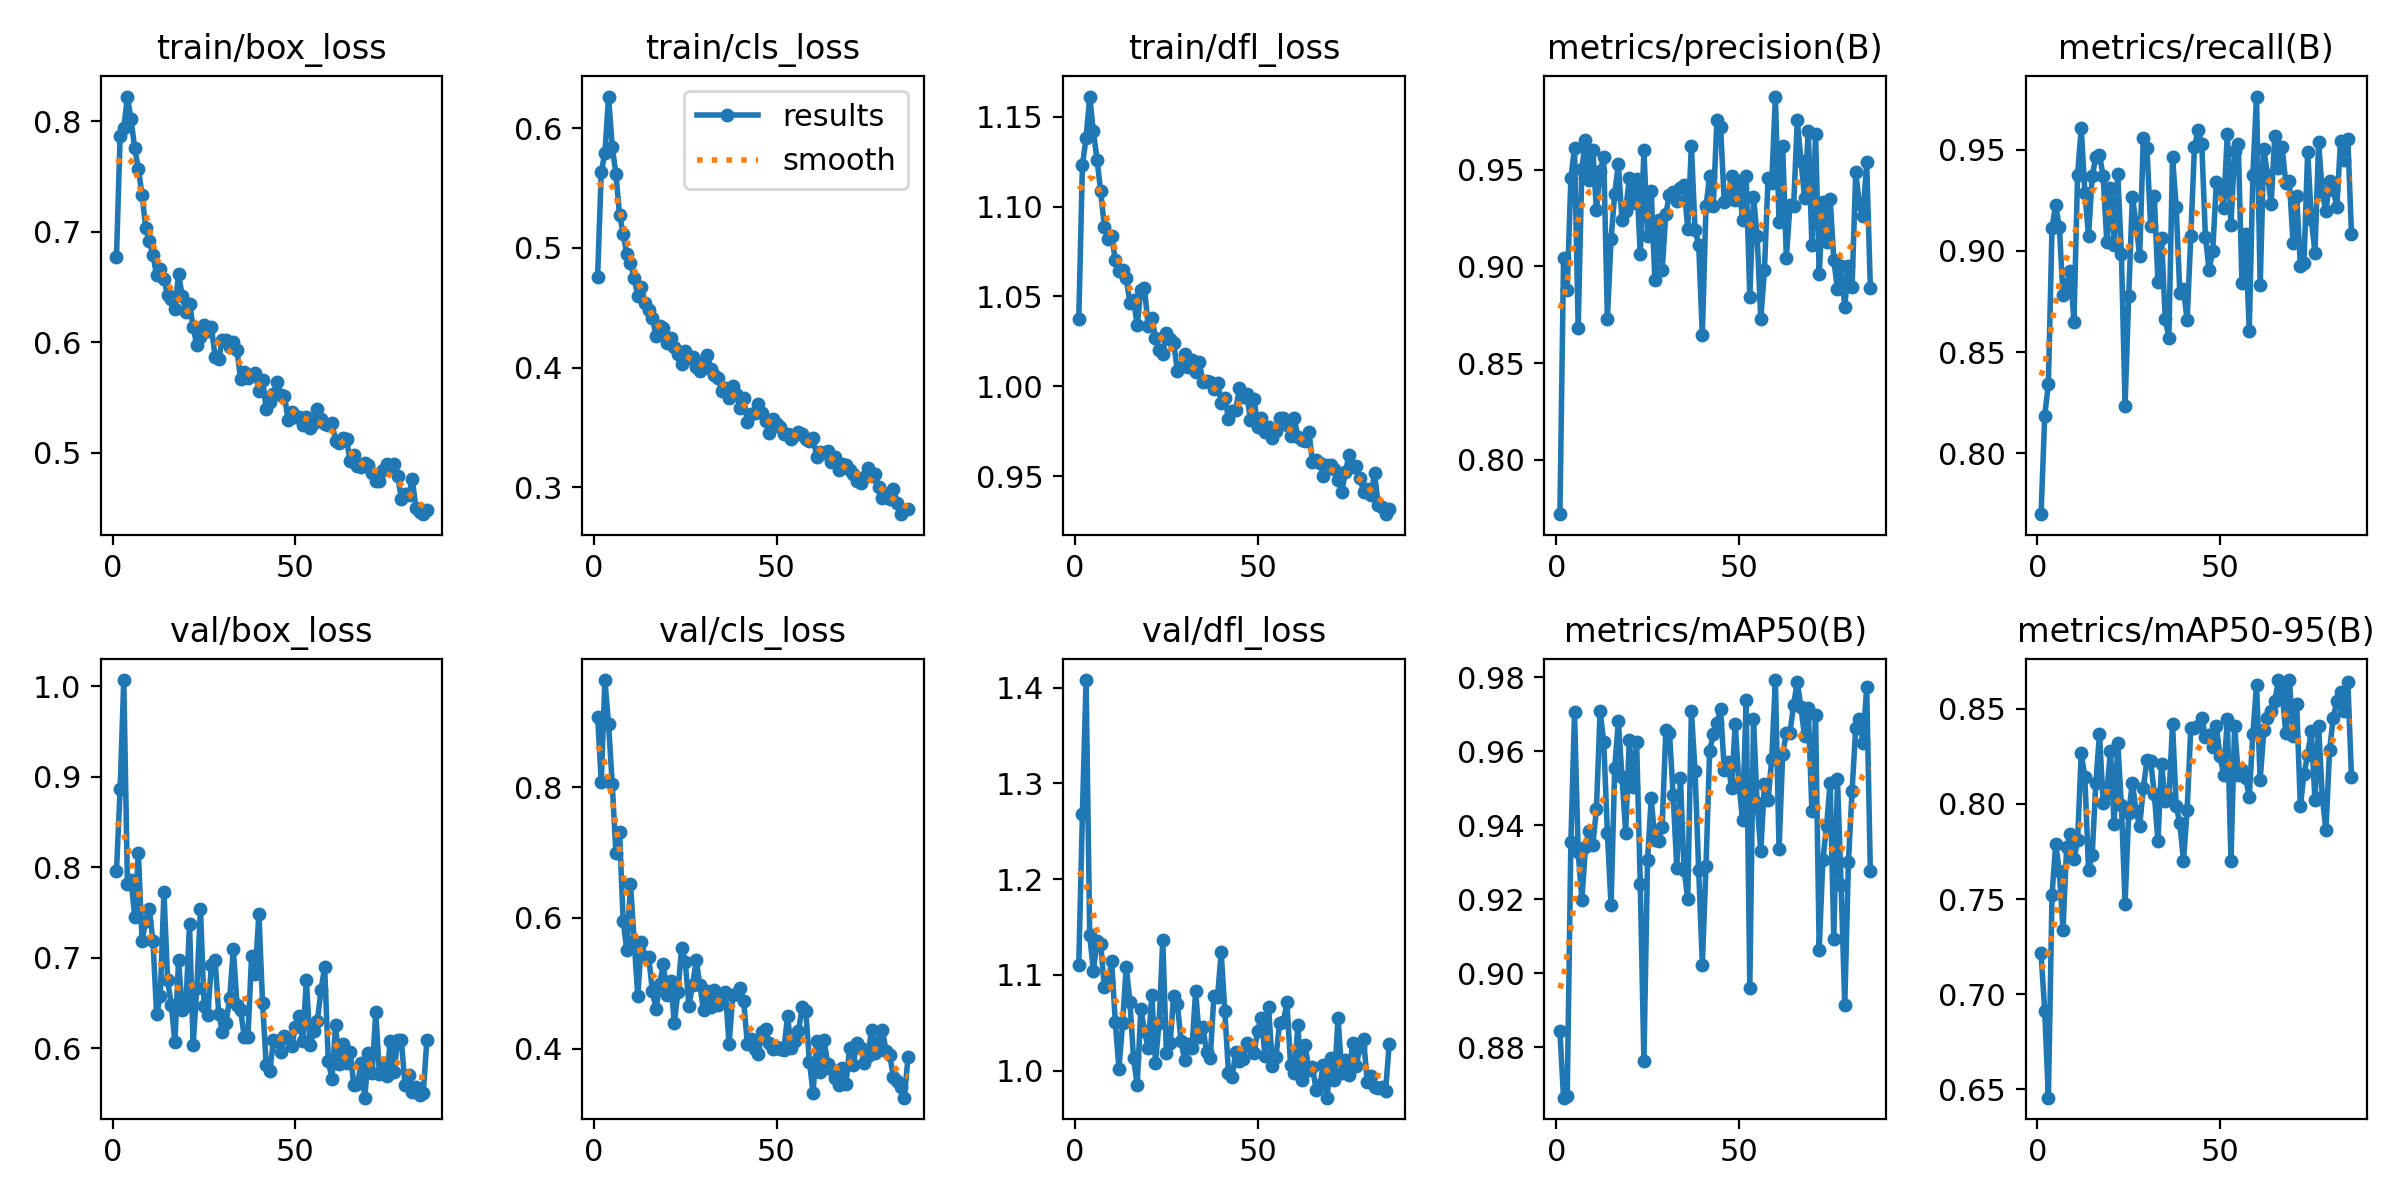

The file beside this chart, header and first rows:
epoch, train/box_loss, train/cls_loss, train/dfl_loss, metrics/precision(B), metrics/recall(B), metrics/mAP50(B), metrics/mAP50-95(B), val/box_loss, val/cls_loss, val/dfl_loss, lr/pg0, lr/pg1, lr/pg2
1, 0.6766, 0.476, 1.037, 0.7718, 0.7698, 0.8843, 0.7214, 0.7957, 0.9069, 1.111, 0.07048, 0.00328, 0.00328
2, 0.7867, 0.5635, 1.123, 0.9045, 0.8186, 0.8663, 0.6911, 0.8861, 0.8084, 1.268, 0.04041, 0.006548, 0.006548
3, 0.7934, 0.579, 1.138, 0.888, 0.8341, 0.8669, 0.6456, 1.007, 0.9635, 1.408, 0.01028, 0.00975, 0.00975
4, 0.8222, 0.6263, 1.161, 0.9457, 0.9115, 0.9354, 0.7521, 0.7816, 0.8956, 1.141, 0.009703, 0.009703, 0.009703
5, 0.8014, 0.5845, 1.142, 0.9613, 0.9226, 0.9705, 0.7788, 0.7862, 0.8052, 1.104, 0.009703, 0.009703, 0.009703
6, 0.7753, 0.5619, 1.126, 0.8679, 0.9119, 0.9327, 0.7646, 0.7455, 0.6997, 1.136, 0.009604, 0.009604, 0.009604
7, 0.7569, 0.5278, 1.109, 0.9502, 0.8784, 0.9198, 0.7339, 0.8157, 0.732, 1.132, 0.009505, 0.009505, 0.009505
8, 0.7332, 0.5115, 1.089, 0.9656, 0.8838, 0.934, 0.7771, 0.7185, 0.5949, 1.087, 0.009406, 0.009406, 0.009406
9, 0.7036, 0.4947, 1.082, 0.9445, 0.8902, 0.9385, 0.784, 0.7404, 0.5507, 1.091, 0.009307, 0.009307, 0.009307
10, 0.6914, 0.4875, 1.084, 0.9604, 0.8647, 0.9346, 0.7708, 0.7534, 0.6516, 1.115, 0.009208, 0.009208, 0.009208
11, 0.6784, 0.475, 1.07, 0.9292, 0.9374, 0.9444, 0.7809, 0.718, 0.5654, 1.051, 0.009109, 0.009109, 0.009109
12, 0.6603, 0.4598, 1.064, 0.9492, 0.9607, 0.9708, 0.8268, 0.6377, 0.4802, 1.002, 0.00901, 0.00901, 0.00901
13, 0.6662, 0.4668, 1.065, 0.9566, 0.9288, 0.9625, 0.8139, 0.6577, 0.5629, 1.05, 0.008911, 0.008911, 0.008911
14, 0.6573, 0.4536, 1.06, 0.8727, 0.9072, 0.9378, 0.7653, 0.7729, 0.5402, 1.109, 0.008812, 0.008812, 0.008812
15, 0.6422, 0.4478, 1.046, 0.9141, 0.937, 0.9183, 0.7732, 0.6757, 0.5404, 1.072, 0.008713, 0.008713, 0.008713
16, 0.6393, 0.4416, 1.048, 0.9374, 0.9464, 0.9554, 0.8112, 0.6481, 0.4876, 1.013, 0.008614, 0.008614, 0.008614
17, 0.6299, 0.4264, 1.034, 0.9531, 0.9476, 0.9681, 0.837, 0.6068, 0.4611, 0.9851, 0.008515, 0.008515, 0.008515
18, 0.6618, 0.4347, 1.053, 0.9241, 0.9368, 0.953, 0.8004, 0.6974, 0.4985, 1.065, 0.008416, 0.008416, 0.008416
19, 0.6416, 0.4326, 1.054, 0.9289, 0.9046, 0.938, 0.8059, 0.6421, 0.5302, 1.041, 0.008317, 0.008317, 0.008317
20, 0.6277, 0.4204, 1.034, 0.9456, 0.9312, 0.9631, 0.8279, 0.6468, 0.4826, 1.024, 0.008218, 0.008218, 0.008218
21, 0.6349, 0.425, 1.038, 0.933, 0.9027, 0.9503, 0.7893, 0.7371, 0.5033, 1.079, 0.008119, 0.008119, 0.008119
22, 0.6135, 0.4167, 1.027, 0.9454, 0.938, 0.9626, 0.8318, 0.604, 0.44, 1.008, 0.00802, 0.00802, 0.00802
23, 0.5971, 0.411, 1.02, 0.9064, 0.8986, 0.9241, 0.7993, 0.6668, 0.4872, 1.05, 0.007921, 0.007921, 0.007921
24, 0.6045, 0.4027, 1.018, 0.9601, 0.8234, 0.8763, 0.7476, 0.7537, 0.5543, 1.137, 0.007822, 0.007822, 0.007822
25, 0.6153, 0.4139, 1.03, 0.9157, 0.8778, 0.9307, 0.7954, 0.6467, 0.533, 1.019, 0.007723, 0.007723, 0.007723
26, 0.6105, 0.4079, 1.026, 0.939, 0.9267, 0.9473, 0.811, 0.6372, 0.466, 1.028, 0.007624, 0.007624, 0.007624
27, 0.614, 0.409, 1.024, 0.893, 0.9138, 0.9359, 0.7963, 0.6924, 0.4968, 1.078, 0.007525, 0.007525, 0.007525
28, 0.5867, 0.4003, 1.008, 0.9238, 0.8973, 0.9356, 0.7884, 0.6981, 0.5353, 1.07, 0.007426, 0.007426, 0.007426
29, 0.5848, 0.3974, 1.01, 0.898, 0.9559, 0.9396, 0.8082, 0.6383, 0.4977, 1.031, 0.007327, 0.007327, 0.007327
30, 0.602, 0.4057, 1.018, 0.9273, 0.9507, 0.9656, 0.8232, 0.6183, 0.4586, 1.011, 0.007228, 0.007228, 0.007228
31, 0.6015, 0.4101, 1.011, 0.937, 0.9121, 0.9648, 0.8226, 0.6281, 0.4886, 1.028, 0.007129, 0.007129, 0.007129
32, 0.5952, 0.3985, 1.014, 0.9385, 0.9273, 0.9483, 0.8055, 0.6552, 0.4638, 1.024, 0.00703, 0.00703, 0.00703
33, 0.6004, 0.3941, 1.008, 0.9339, 0.8845, 0.9285, 0.7804, 0.71, 0.4894, 1.083, 0.006931, 0.006931, 0.006931
34, 0.5926, 0.3914, 1.013, 0.9404, 0.9064, 0.9528, 0.8212, 0.6483, 0.4665, 1.035, 0.006832, 0.006832, 0.006832
35, 0.5664, 0.3801, 1.002, 0.942, 0.8661, 0.9279, 0.8014, 0.6419, 0.4788, 1.046, 0.006733, 0.006733, 0.006733
36, 0.5732, 0.3833, 1.003, 0.9192, 0.857, 0.92, 0.8031, 0.6127, 0.4873, 1.019, 0.006634, 0.006634, 0.006634
37, 0.5671, 0.3743, 1.002, 0.9625, 0.9463, 0.9708, 0.8418, 0.6125, 0.407, 1.014, 0.006535, 0.006535, 0.006535
38, 0.5698, 0.3843, 0.9984, 0.919, 0.9218, 0.9546, 0.799, 0.7022, 0.4821, 1.077, 0.006436, 0.006436, 0.006436
39, 0.5724, 0.3781, 1.002, 0.9113, 0.8791, 0.9278, 0.7897, 0.6825, 0.4838, 1.077, 0.006337, 0.006337, 0.006337
40, 0.5556, 0.3663, 0.9905, 0.8643, 0.8812, 0.9023, 0.7701, 0.7487, 0.4921, 1.123, 0.006238, 0.006238, 0.006238
41, 0.566, 0.3747, 0.9933, 0.9313, 0.8658, 0.9289, 0.7968, 0.6505, 0.4729, 1.062, 0.006139, 0.006139, 0.006139
42, 0.5396, 0.3546, 0.982, 0.9465, 0.9074, 0.9601, 0.84, 0.5819, 0.4074, 0.9971, 0.00604, 0.00604, 0.00604
43, 0.5458, 0.3616, 0.9862, 0.9313, 0.9514, 0.9646, 0.8397, 0.5754, 0.4151, 0.9935, 0.005941, 0.005941, 0.005941
44, 0.553, 0.3617, 0.987, 0.9758, 0.9596, 0.9677, 0.8412, 0.6092, 0.3994, 1.02, 0.005842, 0.005842, 0.005842
45, 0.5636, 0.3693, 0.9989, 0.972, 0.953, 0.9713, 0.8453, 0.6084, 0.3925, 1.01, 0.005743, 0.005743, 0.005743
46, 0.5523, 0.362, 0.9939, 0.9332, 0.9071, 0.955, 0.8351, 0.5959, 0.4254, 1.012, 0.005644, 0.005644, 0.005644
47, 0.5516, 0.3552, 0.9958, 0.9351, 0.8907, 0.957, 0.8364, 0.6137, 0.4298, 1.029, 0.005545, 0.005545, 0.005545
48, 0.5294, 0.345, 0.9813, 0.947, 0.8998, 0.95, 0.8301, 0.6116, 0.4091, 1.026, 0.005446, 0.005446, 0.005446
49, 0.5369, 0.357, 0.9931, 0.9345, 0.9339, 0.9674, 0.8409, 0.6027, 0.3996, 1.019, 0.005347, 0.005347, 0.005347
50, 0.5324, 0.3528, 0.9776, 0.9444, 0.9321, 0.9515, 0.8251, 0.6237, 0.4026, 1.042, 0.005248, 0.005248, 0.005248
51, 0.5321, 0.3506, 0.9821, 0.9242, 0.921, 0.9414, 0.8154, 0.6355, 0.4003, 1.055, 0.005149, 0.005149, 0.005149
52, 0.5249, 0.3443, 0.9744, 0.9467, 0.9579, 0.9739, 0.8444, 0.6076, 0.3974, 1.015, 0.00505, 0.00505, 0.00505
53, 0.5325, 0.3445, 0.9776, 0.8839, 0.913, 0.8961, 0.7701, 0.6759, 0.4499, 1.066, 0.004951, 0.004951, 0.004951
54, 0.5226, 0.34, 0.971, 0.9358, 0.9494, 0.9686, 0.8411, 0.6033, 0.4019, 1.005, 0.004852, 0.004852, 0.004852
55, 0.5272, 0.3436, 0.9751, 0.9158, 0.9528, 0.9459, 0.815, 0.6189, 0.4112, 1.014, 0.004753, 0.004753, 0.004753
56, 0.539, 0.3457, 0.9824, 0.8727, 0.8841, 0.933, 0.8177, 0.6297, 0.427, 1.05, 0.004654, 0.004654, 0.004654
57, 0.5305, 0.3448, 0.9826, 0.898, 0.9082, 0.951, 0.8138, 0.664, 0.4634, 1.05, 0.004555, 0.004555, 0.004555
58, 0.526, 0.34, 0.9786, 0.9457, 0.8603, 0.9467, 0.8037, 0.6899, 0.4571, 1.071, 0.004456, 0.004456, 0.004456
59, 0.5249, 0.3386, 0.9723, 0.9431, 0.9377, 0.9579, 0.8367, 0.5863, 0.3804, 1.006, 0.004357, 0.004357, 0.004357
60, 0.5272, 0.3414, 0.9822, 0.9879, 0.9763, 0.9792, 0.8626, 0.5656, 0.3325, 0.9973, 0.004258, 0.004258, 0.004258
... 26 more rows
